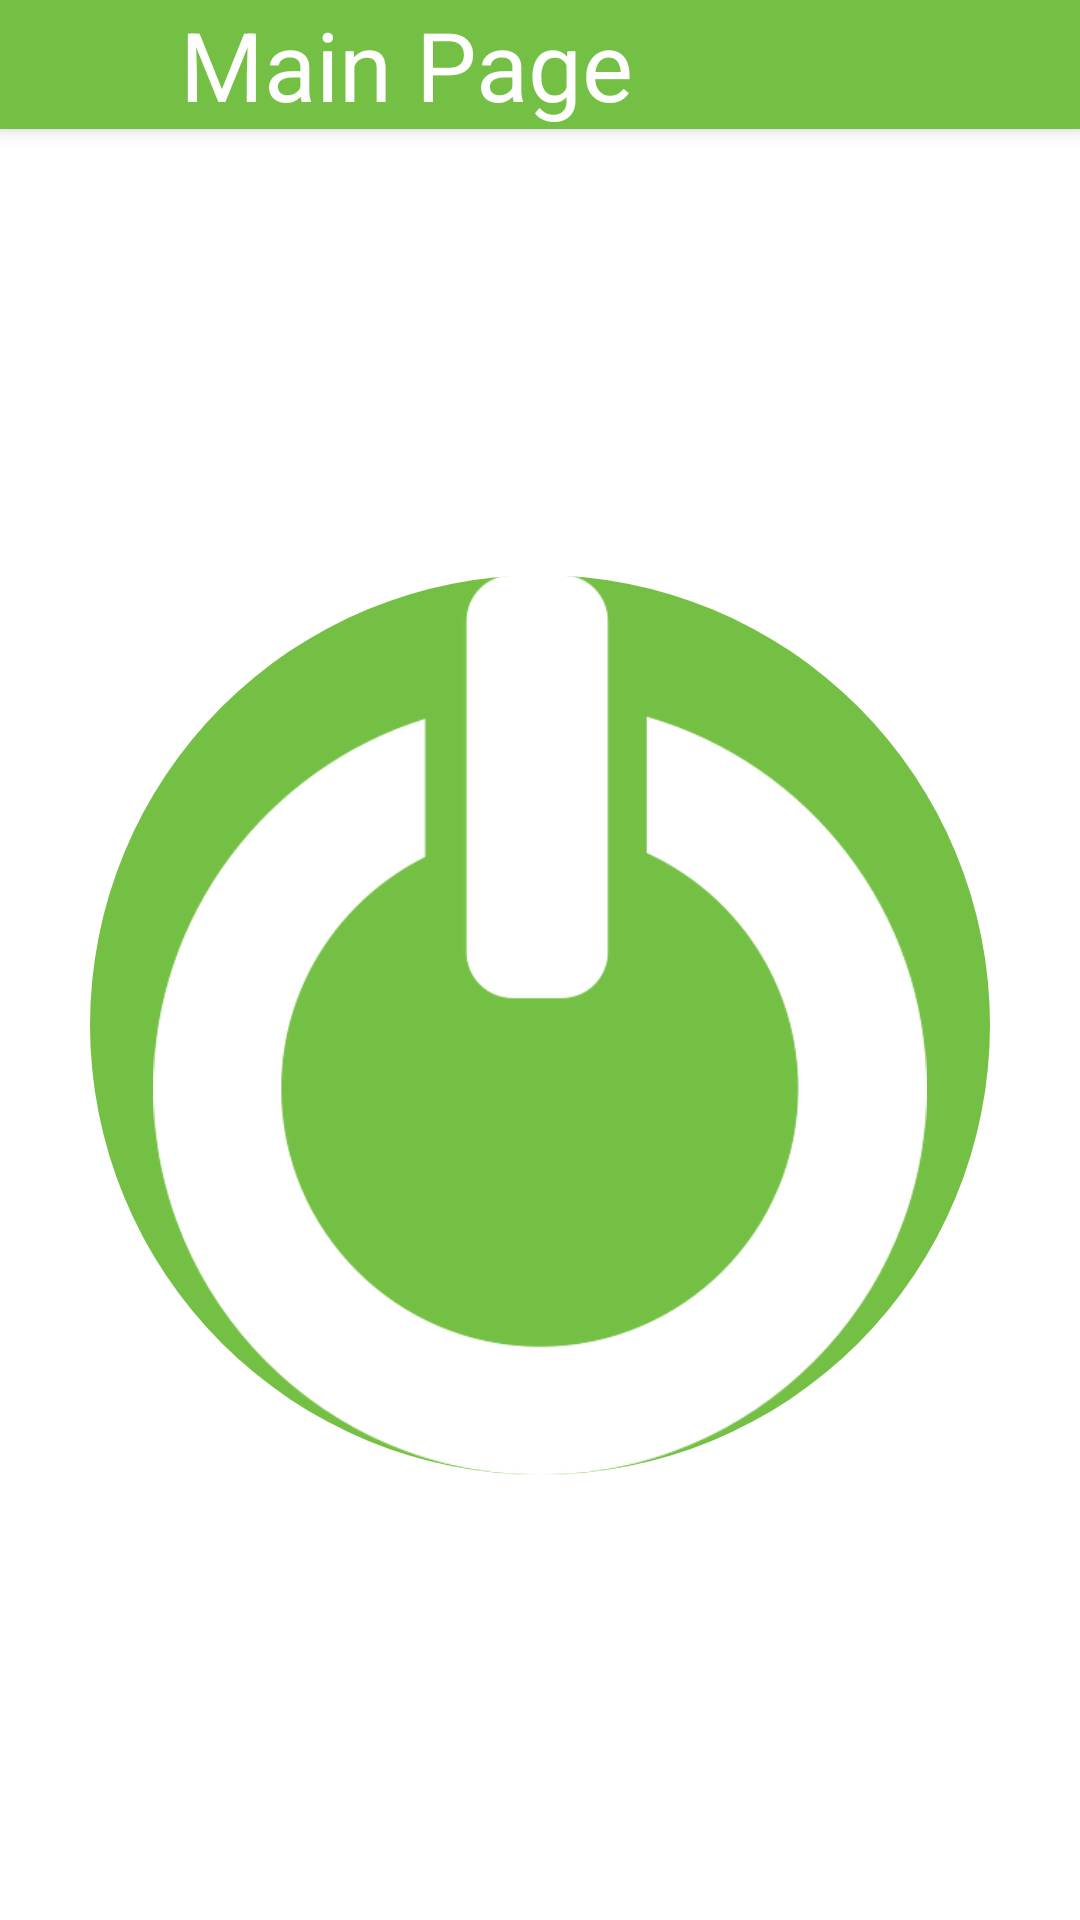

Layout XML and referenced resources for this Android screen:
<!-- AndroidManifest.xml: application theme Theme.Project -->
<!-- res/layout/activity_valves.xml -->
<?xml version="1.0" encoding="utf-8"?>
<androidx.constraintlayout.widget.ConstraintLayout xmlns:android="http://schemas.android.com/apk/res/android"
    xmlns:app="http://schemas.android.com/apk/res-auto"
    xmlns:tools="http://schemas.android.com/tools"
    android:layout_width="match_parent"
    android:layout_height="match_parent"
    tools:context=".Valves"
    >

    <include
        android:id="@+id/include"
        layout="@layout/toolbar2" />

    <ImageButton
        android:id="@+id/valve"
        android:layout_width="300dp"
        android:layout_height="300dp"
        android:background="@drawable/buttonshape"
        android:scaleType="fitCenter"
        android:src="@drawable/power"


        app:layout_constraintBottom_toBottomOf="parent"
        app:layout_constraintEnd_toEndOf="parent"
        app:layout_constraintStart_toStartOf="parent"
        app:layout_constraintTop_toBottomOf="@+id/include" />
</androidx.constraintlayout.widget.ConstraintLayout>
<!-- res/layout/toolbar2.xml (included above) -->
<?xml version="1.0" encoding="utf-8"?>
<RelativeLayout xmlns:android="http://schemas.android.com/apk/res/android"
    android:layout_width="match_parent"
    android:layout_height="wrap_content"
    android:background="#74c044"
    android:elevation="4dp">
    <ImageView
        android:id="@+id/left_icon"
        android:layout_width="44dp"
        android:layout_height="wrap_content"
        android:src="@drawable/ic_arrow2"/>

    <ImageView
        android:id="@+id/right_icon"
        android:layout_height="wrap_content"
        android:layout_width="44dp"
        android:src="@drawable/ic_exit2"
        android:layout_alignParentEnd="true"/>


    <TextView
        android:id="@+id/ttl"
        android:layout_width="wrap_content"
        android:layout_height="wrap_content"
        android:text="Main Page"
        android:layout_marginStart="16dp"
        android:layout_toEndOf="@+id/left_icon"
        android:textColor="@color/white"
        android:textSize="32dp"/>

</RelativeLayout>
<!-- resources referenced by this layout -->
<resources>
  <!-- drawable buttonshape (drawable) -->
  <?xml version="1.0" encoding="utf-8"?>
  <shape xmlns:android="http://schemas.android.com/apk/res/android"
      android:shape="rectangle" >
      <solid android:color="#74c044"/>
      <size android:height="200dp"
          android:width="200dp" />
  
      <corners android:radius="200dp" />
  
  
  </shape>
  <!-- drawable power: png bitmap (drawable-v24, 25080 bytes) -->
  <style name="Theme.Project" parent="Theme.MaterialComponents.DayNight.NoActionBar">
          
          <item name="colorPrimary">@color/purple_500</item>
          <item name="colorPrimaryVariant">@color/purple_700</item>
          <item name="colorOnPrimary">@color/white</item>
          
          <item name="colorSecondary">@color/teal_200</item>
          <item name="colorSecondaryVariant">@color/teal_700</item>
          <item name="colorOnSecondary">@color/black</item>
          
          <item name="android:statusBarColor" tools:targetApi="l">?attr/colorPrimaryVariant</item>
          
      </style>
  <!-- not gathered from this repository: default colours our renderer supplied (Android Studio template values) -->
  <color name="purple_500">#FF6200EE</color>
  <color name="purple_700">#FF3700B3</color>
  <color name="teal_200">#FF03DAC5</color>
  <color name="teal_700">#FF018786</color>
  <color name="black">#FF000000</color>
  <color name="white">#FFFFFFFF</color>
</resources>
